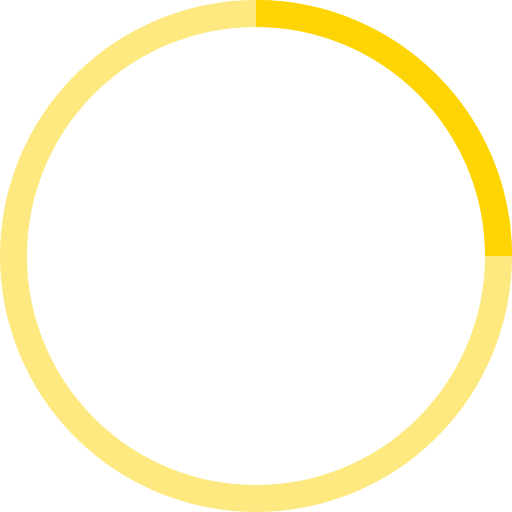
t = 0.00 s
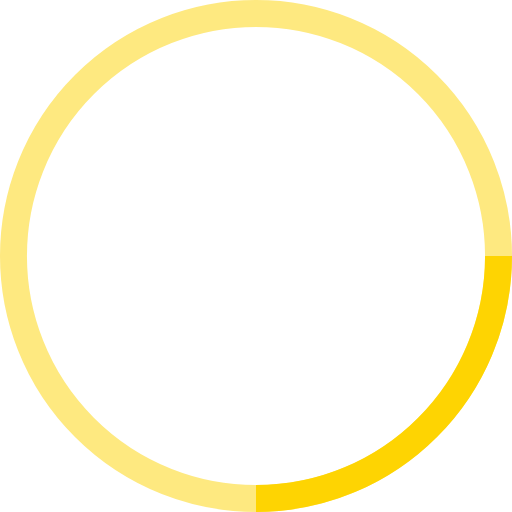
t = 0.25 s
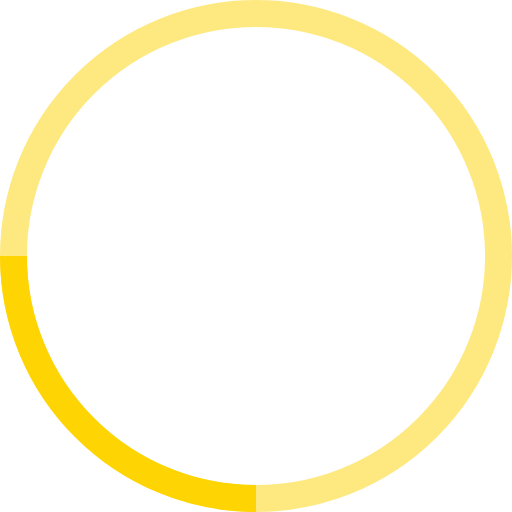
t = 0.50 s
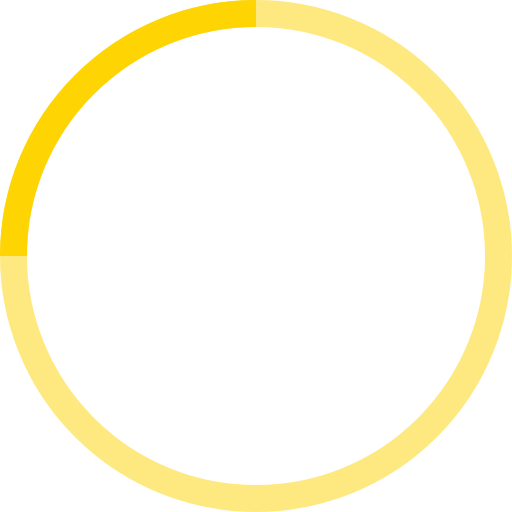
t = 0.75 s

The animated SVG that drew these frames (rendered in a browser with its animation timeline set to each time). Animation: 1 SMIL element (animateTransform=1); one cycle of 1.00 s, repeats indefinitely.

<!-- By Sam Herbert (@sherb), for everyone. More @ http://goo.gl/7AJzbL -->
<svg width="90" height="90" viewBox="0 0 38 38" xmlns="http://www.w3.org/2000/svg" stroke="#fed402">
    <g fill="none" fill-rule="evenodd">
        <g transform="translate(1 1)" stroke-width="2">
            <circle stroke-opacity=".5" cx="18" cy="18" r="18"/>
            <path d="M36 18c0-9.94-8.06-18-18-18">
                <animateTransform
                    attributeName="transform"
                    type="rotate"
                    from="0 18 18"
                    to="360 18 18"
                    dur="1s"
                    repeatCount="indefinite"/>
            </path>
        </g>
    </g>
</svg>
